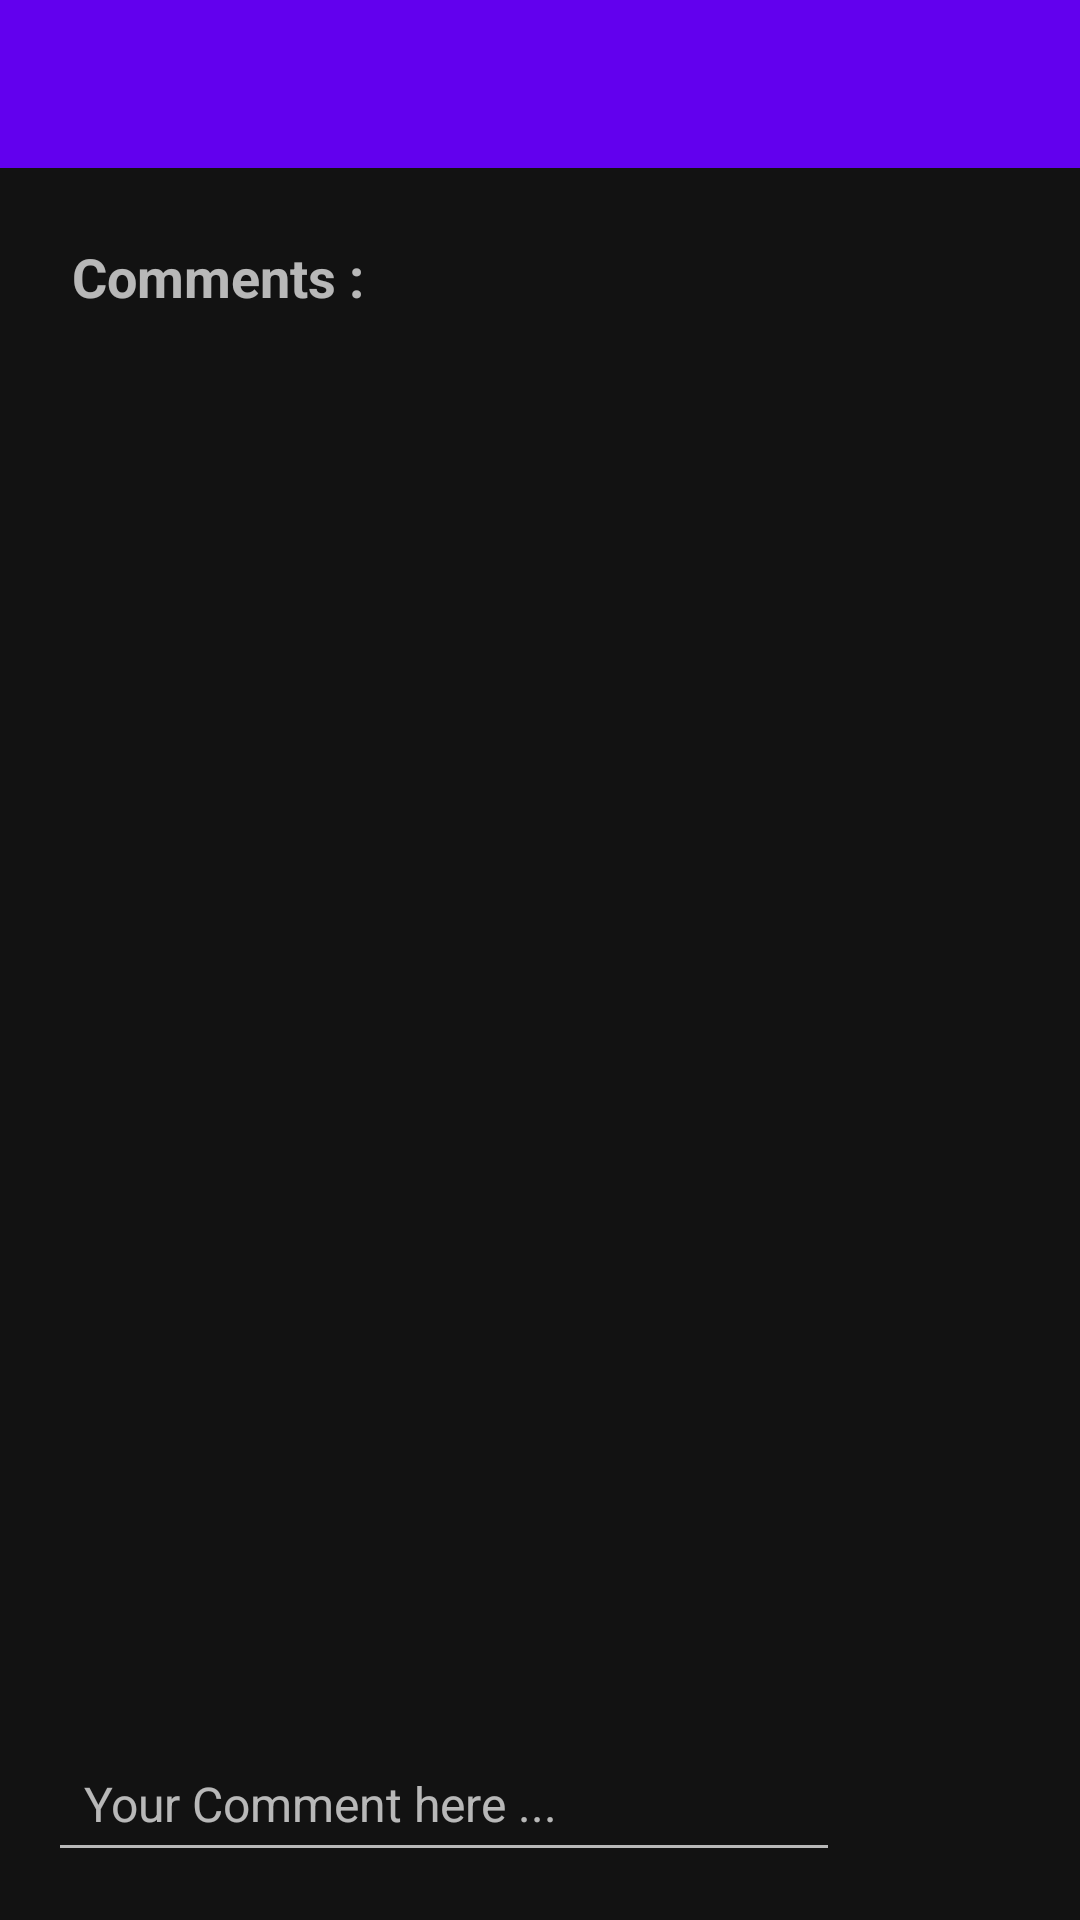

Produce the Android XML layout that renders to this screen, including the resource entries it uses.
<!-- AndroidManifest.xml: application theme Theme.SaAplication -->
<!-- res/layout/activity_comments.xml -->
<?xml version="1.0" encoding="utf-8"?>
<androidx.constraintlayout.widget.ConstraintLayout xmlns:android="http://schemas.android.com/apk/res/android"
    xmlns:app="http://schemas.android.com/apk/res-auto"
    xmlns:tools="http://schemas.android.com/tools"
    android:layout_width="match_parent"
    android:layout_height="match_parent"
    tools:context=".ComentarioActivity">
   
    <androidx.appcompat.widget.Toolbar
        android:id="@+id/comment_toolbar"
        android:layout_width="match_parent"
        android:layout_height="wrap_content"
        android:background="@color/colorPrimary"
        app:layout_constraintEnd_toEndOf="parent"
        app:layout_constraintStart_toStartOf="parent"
        app:layout_constraintTop_toTopOf="parent"></androidx.appcompat.widget.Toolbar>
    <TextView
        android:id="@+id/comment_label"
        android:layout_width="wrap_content"
        android:layout_height="wrap_content"
        android:layout_marginStart="24dp"
        android:layout_marginTop="24dp"
        android:text="Comments : "
        android:textSize="18sp"
        android:textStyle="bold"
        app:layout_constraintStart_toStartOf="parent"
        app:layout_constraintTop_toBottomOf="@+id/comment_toolbar" />

    <EditText
        android:id="@+id/comment_field"
        android:layout_width="0dp"
        android:layout_height="wrap_content"
        android:layout_marginStart="16dp"
        android:layout_marginEnd="16dp"
        android:layout_marginBottom="16dp"
        android:ems="10"
        android:hint="Your Comment here ..."
        android:inputType="textMultiLine"
        android:padding="12dp"
        android:textSize="16sp"
        app:layout_constraintBottom_toBottomOf="parent"
        app:layout_constraintEnd_toStartOf="@+id/comment_post_btn"
        app:layout_constraintStart_toStartOf="parent" />

    <ImageView
        android:id="@+id/comment_post_btn"
        android:layout_width="48dp"
        android:layout_height="48dp"
        android:layout_marginEnd="16dp"
        android:layout_marginBottom="16dp"
        android:padding="8dp"
        app:layout_constraintBottom_toBottomOf="parent"
        app:layout_constraintEnd_toEndOf="parent"
        app:srcCompat="@drawable/post_comment_icon" />

    <androidx.recyclerview.widget.RecyclerView
        android:id="@+id/comment_list"
        android:layout_width="0dp"
        android:layout_height="0dp"
        android:layout_marginStart="16dp"
        android:layout_marginTop="16dp"
        android:layout_marginEnd="16dp"
        android:layout_marginBottom="16dp"
        app:layout_constraintBottom_toTopOf="@+id/comment_field"
        app:layout_constraintEnd_toEndOf="parent"
        app:layout_constraintStart_toStartOf="parent"
        app:layout_constraintTop_toBottomOf="@+id/comment_label" />

</androidx.constraintlayout.widget.ConstraintLayout>
<!-- resources referenced by this layout -->
<resources>
  <style name="Theme.SaAplication" parent="Theme.MaterialComponents.NoActionBar">
          
          <item name="colorPrimary">@color/purple_500</item>
          <item name="colorPrimaryVariant">@color/purple_700</item>
          <item name="colorOnPrimary">@color/white</item>
          
          <item name="colorSecondary">@color/teal_200</item>
          <item name="colorSecondaryVariant">@color/teal_700</item>
          <item name="colorOnSecondary">@color/black</item>
          
          <item name="android:statusBarColor" tools:targetApi="l">?attr/colorPrimaryVariant</item>
          
      </style>
  <color name="purple_500">#FF6200EE</color>
  <color name="purple_700">#FF3700B3</color>
  <color name="white">#FFFFFFFF</color>
  <color name="teal_200">#FF03DAC5</color>
  <color name="teal_700">#FF018786</color>
  <color name="black">#FF000000</color>
  <!-- not gathered from this repository: default colours our renderer supplied (Android Studio template values) -->
  <color name="colorPrimary">#FF6200EE</color>
</resources>
